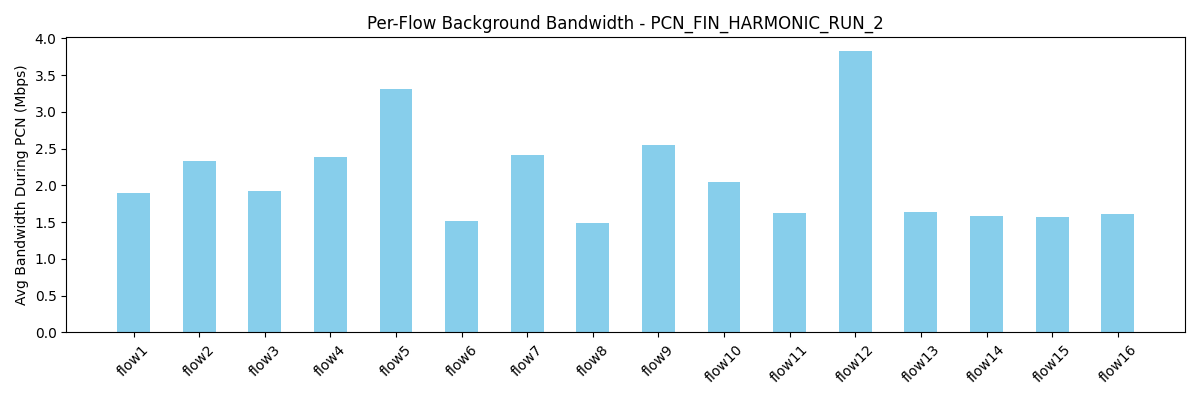

The data file committed next to this chart (first rows):
flow, avg_bw_before, avg_bw_during, avg_bw_after
flow1, 4.758, 1.892, 4.342
flow2, 5.037, 2.336, 4.378
flow3, 4.841, 1.926, 4.359
flow4, 4.696, 2.388, 4.478
flow5, 5.533, 3.313, 4.349
flow6, 4.336, 1.514, 4.338
flow7, 4.709, 2.412, 4.33
flow8, 4.168, 1.483, 4.313
flow9, 5.109, 2.547, 4.285
flow10, 5.293, 2.052, 4.368
flow11, 4.483, 1.631, 4.357
flow12, 5.609, 3.823, 4.468
flow13, 4.009, 1.639, 4.361
flow14, 4.528, 1.59, 4.35
flow15, 4.271, 1.565, 4.305
flow16, 4.325, 1.609, 4.251
